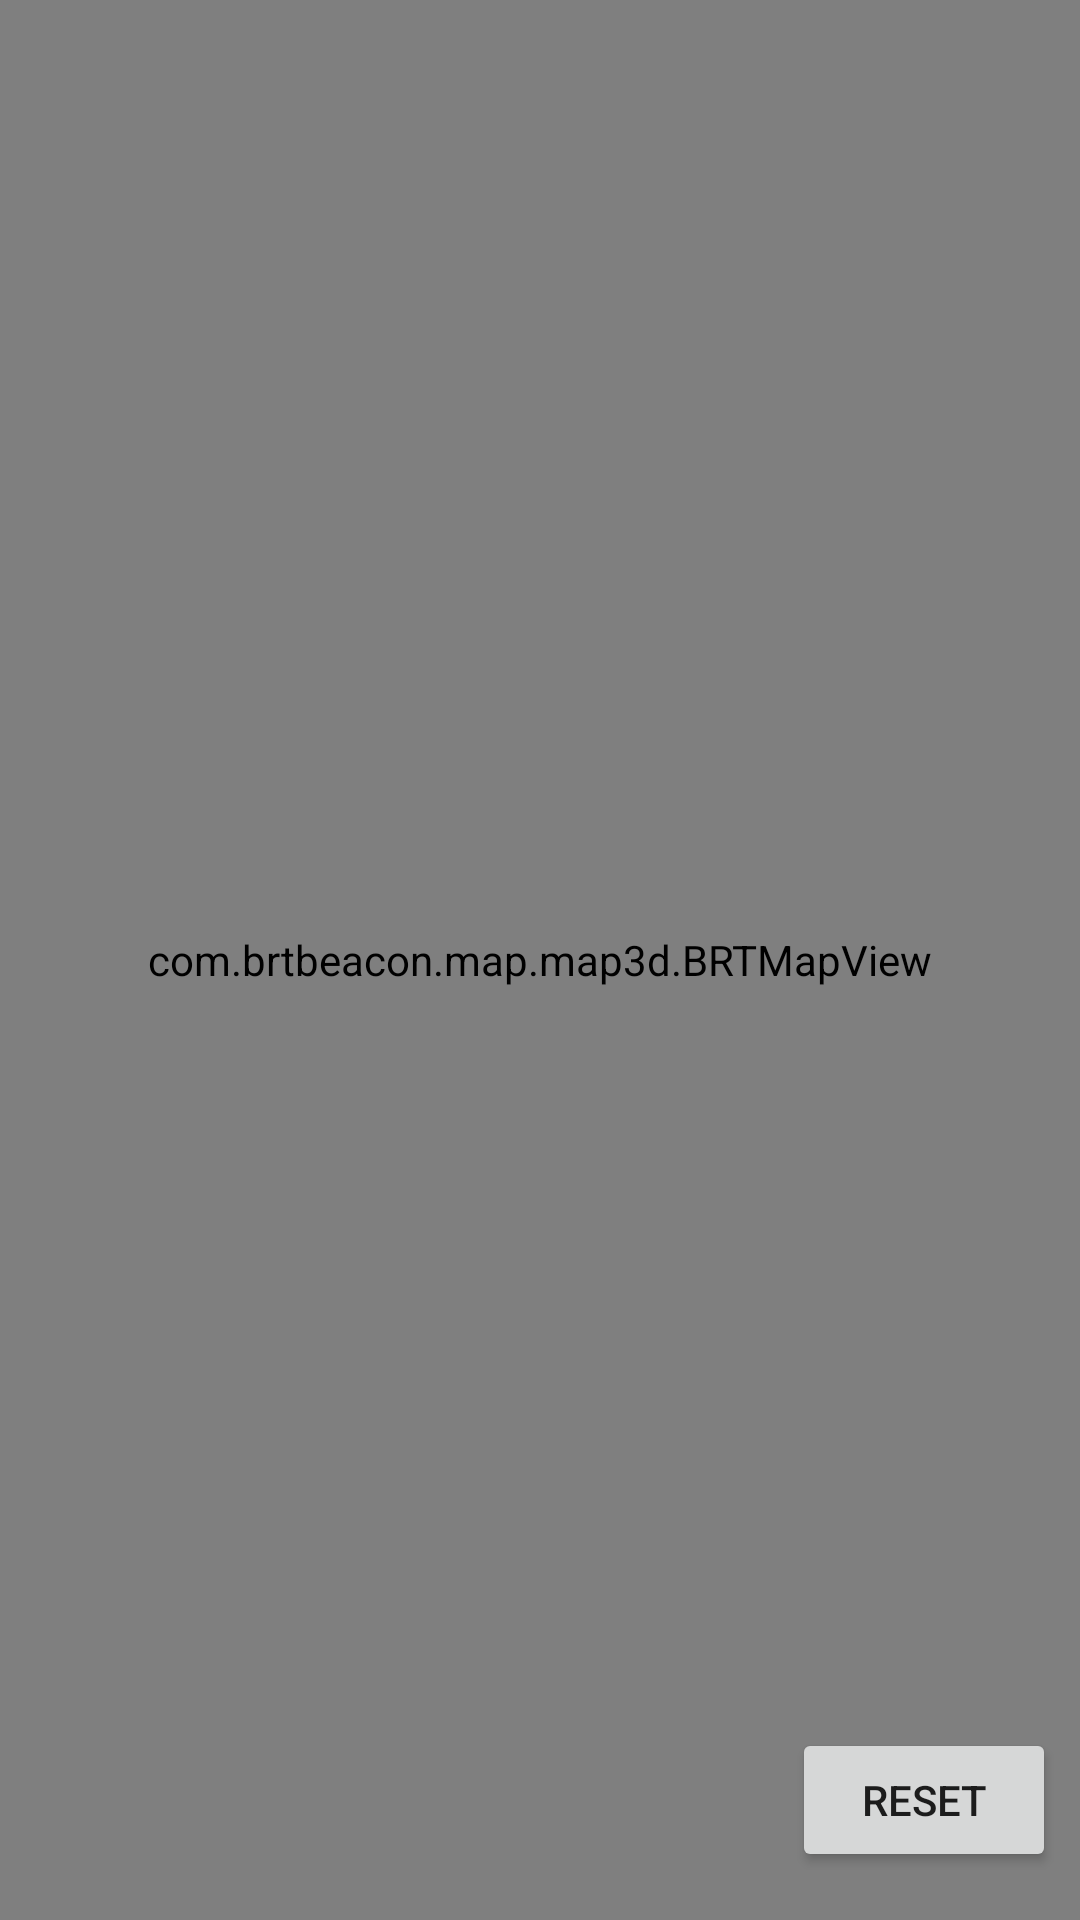

Android layout source for this screen:
<!-- AndroidManifest.xml: application theme AppTheme.NoActionBar -->
<!-- res/layout/activity_zoom_map.xml -->
<?xml version="1.0" encoding="utf-8"?>
<FrameLayout xmlns:android="http://schemas.android.com/apk/res/android"
xmlns:app="http://schemas.android.com/apk/res-auto"
xmlns:tools="http://schemas.android.com/tools"
android:layout_width="match_parent"
android:layout_height="match_parent"
tools:context=".map.basic.SimpleMapActivity">

    <com.brtbeacon.map.map3d.BRTMapView
    android:id="@+id/mapView"
    android:layout_width="match_parent"
    android:layout_height="match_parent"></com.brtbeacon.map.map3d.BRTMapView>

    <LinearLayout
        android:id="@+id/layout_floor"
        android:layout_width="54dp"
        android:layout_height="54dp"
        android:background="@android:color/darker_gray"
        android:gravity="center"
        android:minWidth="48dp"
        android:orientation="vertical"
        android:padding="4dp"
        android:visibility="gone">

        <ImageView
            android:layout_width="24dp"
            android:layout_height="24dp"
            app:srcCompat="@drawable/btn_floor" />

        <TextView
            android:id="@+id/tv_floor_name"
            android:layout_width="match_parent"
            android:layout_height="wrap_content"
            android:layout_marginTop="4dp"
            android:gravity="center"
            android:textColor="@android:color/white"
            android:textSize="12sp" />

    </LinearLayout>

    <ZoomControls
        android:id="@+id/zoomControls"
        android:layout_width="wrap_content"
        android:layout_height="wrap_content"
        android:layout_gravity="bottom|center_horizontal"
        android:layout_marginBottom="16dp"
        android:visibility="invisible"></ZoomControls>

    <Button
        android:id="@+id/btn_reset"
        android:layout_width="wrap_content"
        android:layout_height="wrap_content"
        android:layout_gravity="bottom|right"
        android:layout_marginBottom="16dp"
        android:layout_marginRight="8dp"
        android:text="@string/reset" />

</FrameLayout>
<!-- resources referenced by this layout -->
<resources>
  <string name="reset">Reset</string>
  <style name="AppTheme.NoActionBar" parent="Theme.AppCompat.Light.NoActionBar">
      </style>
</resources>
